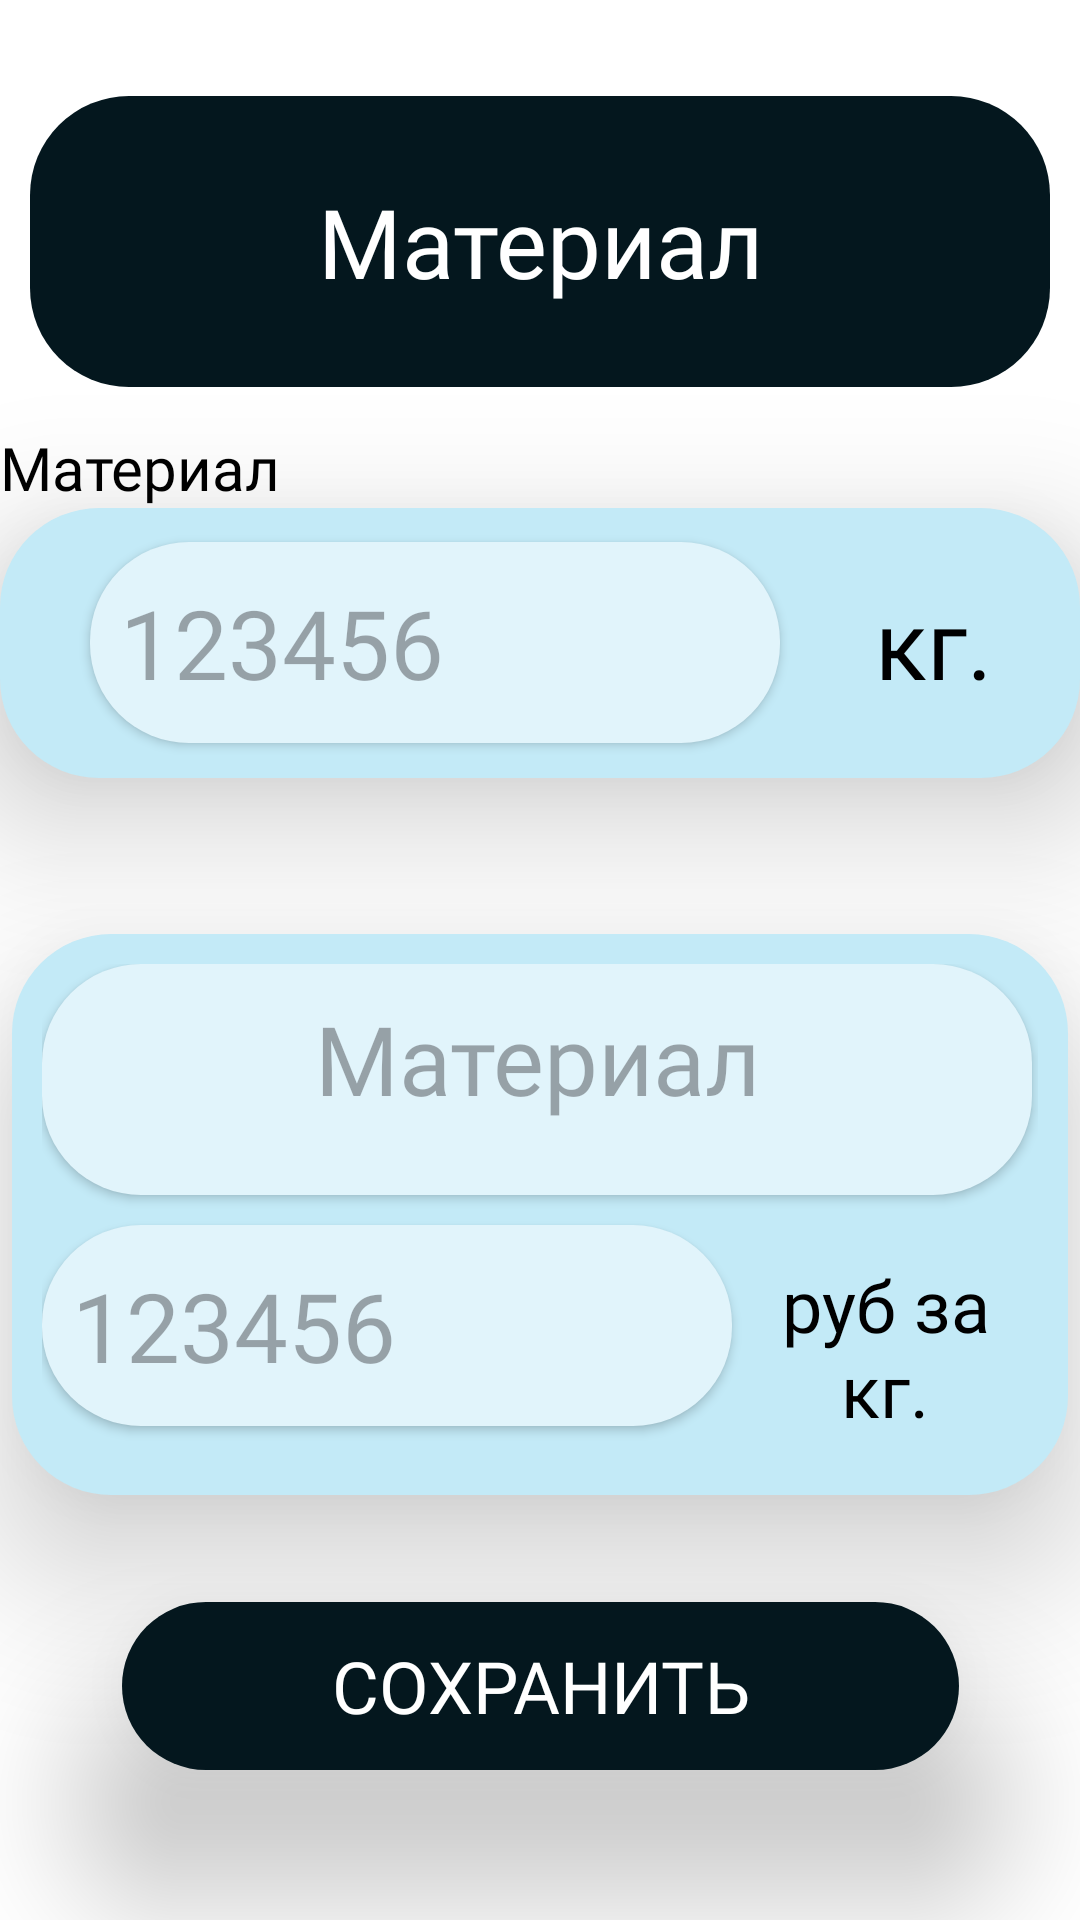

Android layout source for this screen:
<!-- AndroidManifest.xml: application theme Theme.RanteksCalc -->
<!-- res/layout/activity_material_calculalte.xml -->
<?xml version="1.0" encoding="utf-8"?>
<androidx.constraintlayout.widget.ConstraintLayout xmlns:android="http://schemas.android.com/apk/res/android"
    xmlns:app="http://schemas.android.com/apk/res-auto"
    xmlns:tools="http://schemas.android.com/tools"
    android:layout_width="match_parent"
    android:layout_height="match_parent">

    <TextView
        android:id="@+id/TitleTextMarkup"
        android:layout_width="340dp"
        android:layout_height="97dp"
        android:layout_marginStart="20dp"
        android:layout_marginTop="32dp"
        android:layout_marginEnd="20dp"
        android:background="@drawable/shape_button_back_background"
        android:fontFamily="@font/nunito_bold"
        android:gravity="center"
        android:text="@string/material"
        android:textColor="@color/white"
        android:textSize="32sp"
        app:layout_constraintEnd_toEndOf="parent"
        app:layout_constraintStart_toStartOf="parent"
        app:layout_constraintTop_toTopOf="parent" />


    <LinearLayout
        android:id="@+id/linearLayout3"
        android:layout_width="wrap_content"
        android:layout_height="wrap_content"
        android:background="@drawable/shape_button_background"
        android:elevation="30sp"
        app:layout_constraintBottom_toBottomOf="parent"
        app:layout_constraintEnd_toEndOf="parent"
        app:layout_constraintHorizontal_bias="0.448"
        app:layout_constraintStart_toStartOf="parent"
        app:layout_constraintTop_toTopOf="parent"
        app:layout_constraintVertical_bias="0.308">


        <EditText
            style="@style/HeaderTex"
            android:hint="@string/NumberExample"
            android:id="@+id/editTextMaterialMass"
            android:layout_width="230sp"
            android:layout_height="67dp"
            android:layout_marginStart="30dp"
            android:elevation="@dimen/cardview_default_radius"
            android:background="@drawable/shape_input_field"
            android:ems="10"
            android:inputType="number"
            android:paddingStart="10sp"
            android:paddingEnd="10sp"
            tools:ignore="LabelFor" />

        <TextView
            android:id="@+id/textView"
            style="@style/HeaderTex"
            android:layout_width="102dp"
            android:layout_height="90dp"
            android:gravity="center"
            android:text="@string/mass"

            app:layout_constraintBottom_toBottomOf="parent"
            app:layout_constraintEnd_toEndOf="parent"
            app:layout_constraintStart_toStartOf="parent"
            app:layout_constraintTop_toTopOf="parent" />

    </LinearLayout>

    <TextView
        android:id="@+id/textView4"
        android:layout_width="wrap_content"
        android:layout_height="wrap_content"
        style="@style/BaseText"
        android:text="@string/material"
        app:layout_constraintBottom_toTopOf="@+id/linearLayout3"
        app:layout_constraintStart_toStartOf="@+id/linearLayout3" />


    <LinearLayout
        android:elevation="30sp"
        android:padding="10sp"
        android:layout_width="wrap_content"
        android:layout_height="wrap_content"
        android:background="@drawable/shape_button_background"
        android:orientation="vertical"
        app:layout_constraintBottom_toBottomOf="parent"
        app:layout_constraintEnd_toEndOf="@+id/linearLayout3"
        app:layout_constraintStart_toStartOf="@+id/linearLayout3"
        app:layout_constraintTop_toTopOf="@+id/linearLayout3">


        <LinearLayout
            android:layout_width="wrap_content"
            android:layout_height="wrap_content"
            android:background="@drawable/shape_input_field"
            android:elevation="@dimen/cardview_default_radius">

            <Button
                android:id="@+id/selectMaterialButton"
                android:hint="@string/material"
                style="@style/HeaderTex"
                android:layout_width="330sp"
                android:layout_height="67dp"
                android:gravity="center_horizontal"
                android:layout_marginTop="10sp"
                android:autofillHints="null"
                android:background="@android:color/transparent"
                android:ems="10"
                android:onClick="selectMaterialButton"
                android:paddingStart="10sp"
                android:paddingEnd="10sp"
                tools:ignore="LabelFor" />
        </LinearLayout>

       <LinearLayout
           android:layout_width="wrap_content"
           android:layout_height="wrap_content">

        <EditText
            android:id="@+id/editTextPricePerKg"
            android:hint="@string/NumberExample"
            style="@style/HeaderTex"
            android:layout_width="230dp"
            android:layout_height="67dp"
            android:layout_marginTop="10sp"
            android:autofillHints="null"
            android:background="@drawable/shape_input_field"
            android:inputType="number"

            android:paddingStart="10sp"
            android:paddingEnd="10sp"
            android:elevation="@dimen/cardview_default_radius"/>

        <TextView
            style="@style/VariantText"
            android:layout_width="102dp"
            android:layout_height="90dp"
            android:gravity="center"
            android:text="@string/CostForMass"
            app:layout_constraintBottom_toBottomOf="parent"
            app:layout_constraintEnd_toEndOf="parent"
            app:layout_constraintStart_toStartOf="parent"
            app:layout_constraintTop_toTopOf="parent" />
       </LinearLayout>


    </LinearLayout>

    <LinearLayout

        android:layout_width="wrap_content"
        android:layout_height="wrap_content"
        android:layout_marginBottom="50dp"
        android:background="@drawable/shape_button_back_background"
        android:elevation="30sp"

        app:layout_constraintBottom_toBottomOf="parent"
        app:layout_constraintEnd_toEndOf="parent"
        app:layout_constraintStart_toStartOf="parent">

        <Button
            style="@style/VariantText"
            android:id="@+id/SaveMaterialMass"
            android:layout_width="279dp"
            android:layout_height="56dp"
            android:background="@android:color/transparent"
            android:onClick="saveMaterial"
            android:text="@string/saveAndBack"
            android:textColor="@color/white"

            app:layout_constraintBottom_toBottomOf="parent"
            app:layout_constraintEnd_toEndOf="parent"
            app:layout_constraintHorizontal_bias="0.498"
            app:layout_constraintStart_toStartOf="parent"
            app:layout_constraintTop_toTopOf="parent"
            app:layout_constraintVertical_bias="0.961" />
    </LinearLayout>


</androidx.constraintlayout.widget.ConstraintLayout>
<!-- resources referenced by this layout -->
<resources>
  <color name="white">#FFFFFFFF</color>
  <!-- drawable shape_button_back_background (drawable) -->
  <?xml version="1.0" encoding="utf-8"?>
  <shape xmlns:android="http://schemas.android.com/apk/res/android">
  
      <solid android:color="@color/WhiteModeBack"/>
      <corners android:radius="33dp"/>
  
  </shape>
  <!-- drawable shape_button_background (drawable) -->
  <?xml version="1.0" encoding="utf-8"?>
  <shape xmlns:android="http://schemas.android.com/apk/res/android">
  
      <solid android:color="@color/WhiteModeElement"/>
      <corners android:radius="33dp"/>
  </shape>
  <!-- drawable shape_input_field (drawable) -->
  <?xml version="1.0" encoding="utf-8"?>
  <shape xmlns:android="http://schemas.android.com/apk/res/android">
  
      <solid android:color="@color/WhiteModeInput"/>
      <corners android:radius="33dp"/>
  
  </shape>
  <string name="CostForMass" translatable="true">руб за кг.</string>
  <string name="NumberExample">123456</string>
  <string name="mass" translatable="true">кг.</string>
  <string name="material" translatable="true">Материал</string>
  <string name="saveAndBack" translatable="true">Сохранить</string>
  <style name="BaseText" parent="TextAppearance.AppCompat">
          <item name="android:fontFamily">@font/nunito_bold</item>
          <item name="android:textSize">20sp</item>
      </style>
  <style name="HeaderTex" parent="TextAppearance.AppCompat">
          <item name="android:fontFamily">@font/nunito_bold</item>
          <item name="android:textSize">32sp</item>
      </style>
  <style name="VariantText" parent="TextAppearance.AppCompat">
          <item name="android:fontFamily">@font/nunito_bold</item>
          <item name="android:textSize">24sp</item>
      </style>
  <style name="Theme.RanteksCalc" parent="Base.Theme.RanteksCalc" />
  <color name="WhiteModeBack">#04171E</color>
  <color name="WhiteModeElement">#C3EAF7</color>
  <color name="WhiteModeInput">#E1F4FB</color>
  <style name="Base.Theme.RanteksCalc" parent="Theme.Material3.DayNight.NoActionBar">
          
          
  
  
          <item name="android:textColor">@color/BlackText</item>
          <item name="android:textColorPrimary">@color/BlackText</item>
          <item name="android:windowBackground">@color/white</item>
          <item name="android:navigationBarColor">@android:color/transparent</item>
          <item name="colorPrimaryDark">@color/white</item>
      </style>
  <color name="BlackText">#000000</color>
</resources>
